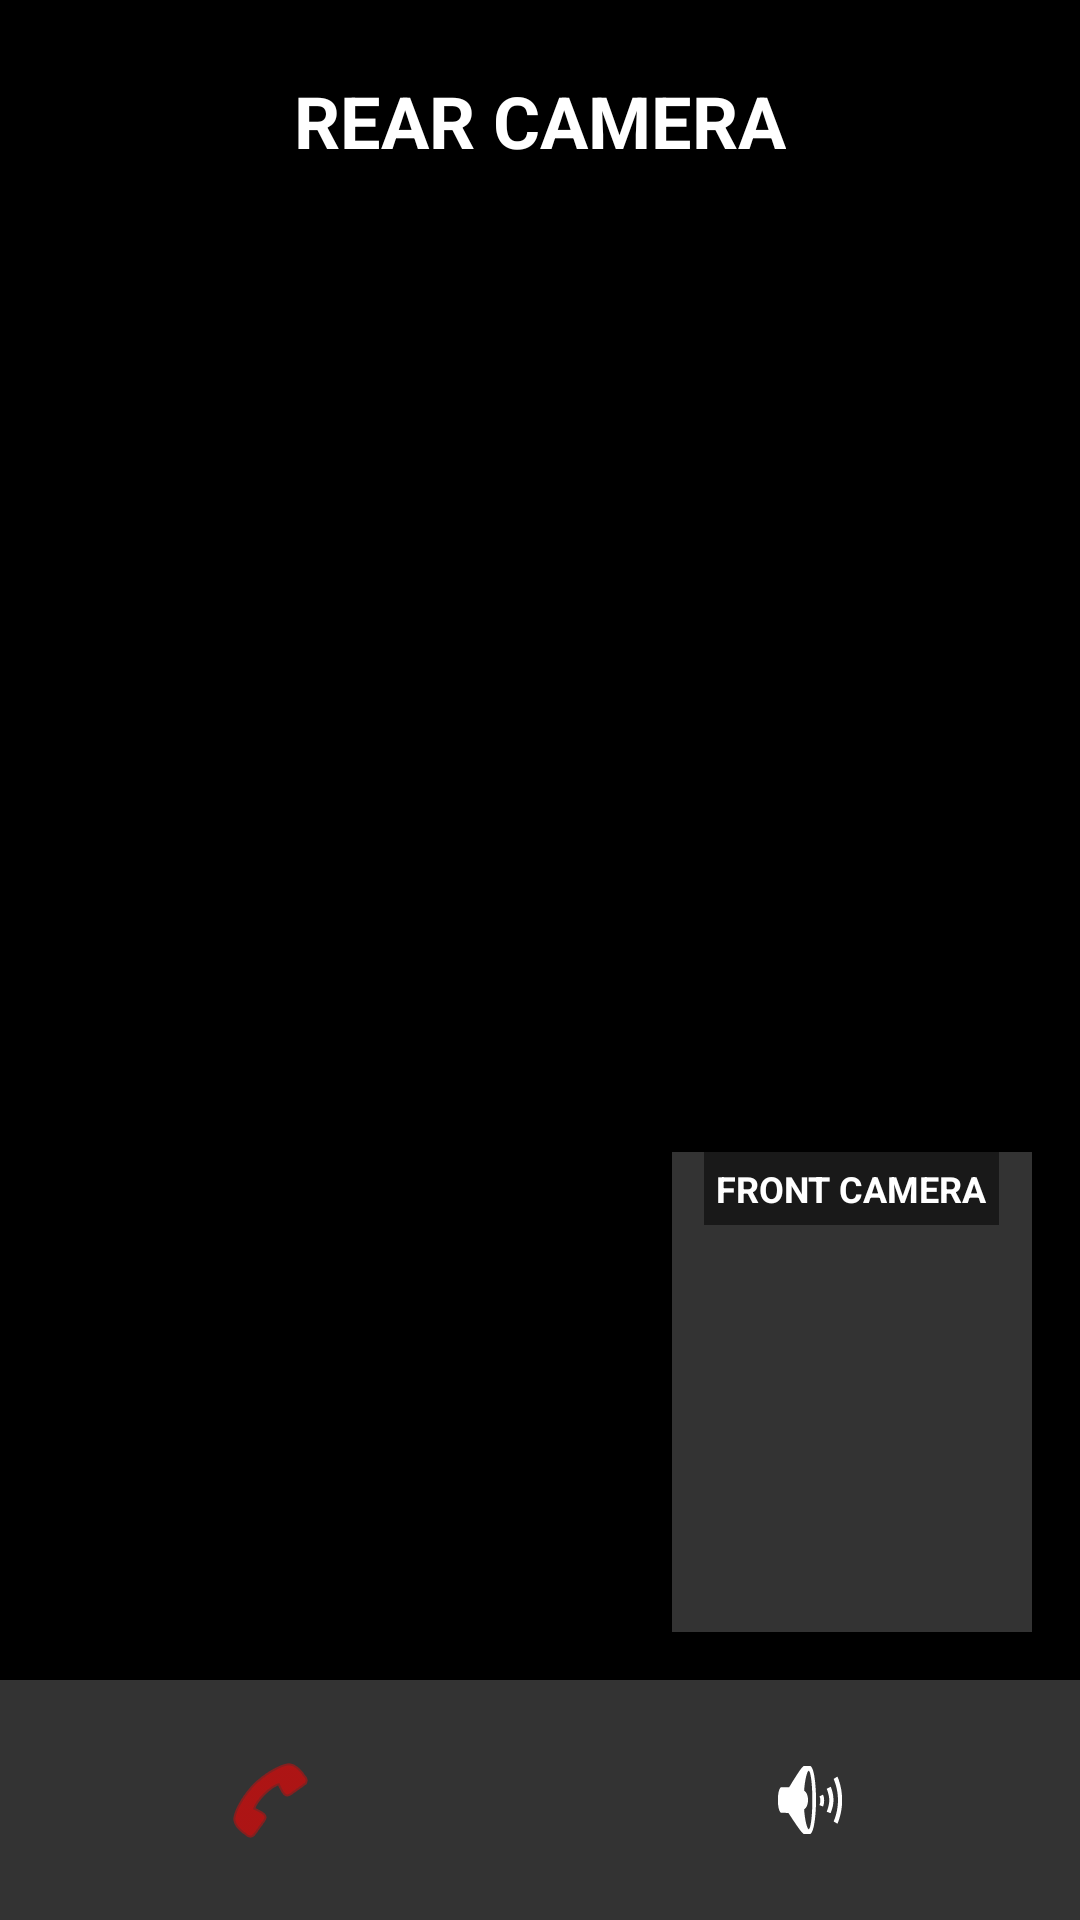

This screen was rendered from an Android layout file. Write that file and the resources it references.
<!-- AndroidManifest.xml: application theme Theme.AgoraDualCameraStream -->
<!-- res/layout/activity_live_stream.xml -->
<?xml version="1.0" encoding="utf-8"?>
<androidx.constraintlayout.widget.ConstraintLayout xmlns:android="http://schemas.android.com/apk/res/android"
    xmlns:app="http://schemas.android.com/apk/res-auto"
    xmlns:tools="http://schemas.android.com/tools"
    android:layout_width="match_parent"
    android:layout_height="match_parent"
    android:background="@color/black"
    tools:context=".LiveStreamActivity">

    <FrameLayout
        android:id="@+id/mainVideoContainer"
        android:layout_width="match_parent"
        android:layout_height="match_parent"
        android:layout_marginBottom="80dp"
        app:layout_constraintBottom_toBottomOf="parent"
        app:layout_constraintEnd_toEndOf="parent"
        app:layout_constraintStart_toStartOf="parent"
        app:layout_constraintTop_toTopOf="parent">

        <TextView
            android:id="@+id/tvMainCameraLabel"
            android:layout_width="wrap_content"
            android:layout_height="wrap_content"
            android:layout_gravity="center|top"
            android:layout_margin="16dp"
            android:background="#80000000"
            android:padding="8dp"
            android:text="REAR CAMERA"
            android:textColor="@color/white"
            android:textSize="24sp"
            android:textStyle="bold" />

    </FrameLayout>

    <FrameLayout
        android:id="@+id/secondaryVideoContainer"
        android:layout_width="120dp"
        android:layout_height="160dp"
        android:layout_margin="16dp"
        android:background="#333333"
        android:visibility="visible"
        app:layout_constraintBottom_toTopOf="@+id/controlsLayout"
        app:layout_constraintEnd_toEndOf="parent">

        <TextView
            android:id="@+id/tvSecondaryCameraLabel"
            android:layout_width="wrap_content"
            android:layout_height="wrap_content"
            android:layout_gravity="center|top"
            android:background="#80000000"
            android:padding="4dp"
            android:text="FRONT CAMERA"
            android:textColor="@color/white"
            android:textSize="12sp"
            android:textStyle="bold" />

    </FrameLayout>

    <LinearLayout
        android:id="@+id/controlsLayout"
        android:layout_width="match_parent"
        android:layout_height="80dp"
        android:background="#333333"
        android:gravity="center"
        android:orientation="horizontal"
        app:layout_constraintBottom_toBottomOf="parent"
        app:layout_constraintEnd_toEndOf="parent"
        app:layout_constraintStart_toStartOf="parent">

        <ImageButton
            android:id="@+id/btnEndStream"
            android:layout_width="0dp"
            android:layout_height="60dp"
            android:layout_weight="1"
            android:background="?attr/selectableItemBackgroundBorderless"
            android:contentDescription="@string/end_stream"
            android:src="@android:drawable/ic_menu_call"
            app:tint="@color/red" />

        <ImageButton
            android:id="@+id/btnSwitchCamera"
            android:layout_width="0dp"
            android:layout_height="60dp"
            android:layout_weight="1"
            android:visibility="gone"
            android:background="?attr/selectableItemBackgroundBorderless"
            android:contentDescription="@string/switch_camera"
            android:src="@android:drawable/ic_menu_camera"
            app:tint="@color/white" />

        <ImageButton
            android:id="@+id/btnMute"
            android:layout_width="0dp"
            android:layout_height="60dp"
            android:layout_weight="1"
            android:background="?attr/selectableItemBackgroundBorderless"
            android:contentDescription="@string/mute"
            android:src="@android:drawable/ic_lock_silent_mode_off"
            app:tint="@color/white" />

        <ImageButton
            android:id="@+id/btnUsers"
            android:layout_width="0dp"
            android:layout_height="60dp"
            android:layout_weight="1"
            android:background="?attr/selectableItemBackgroundBorderless"
            android:contentDescription="@string/users"
            android:visibility="gone"
            android:src="@android:drawable/ic_menu_my_calendar"
            app:tint="@color/white" />

    </LinearLayout>

    <androidx.recyclerview.widget.RecyclerView
        android:id="@+id/rvUsers"
        android:layout_width="match_parent"
        android:layout_height="0dp"
        android:background="#CC000000"
        android:padding="8dp"
        android:visibility="gone"
        app:layout_constraintBottom_toTopOf="@+id/controlsLayout"
        app:layout_constraintEnd_toEndOf="parent"
        app:layout_constraintStart_toStartOf="parent"
        app:layout_constraintTop_toTopOf="parent" />

</androidx.constraintlayout.widget.ConstraintLayout>
<!-- resources referenced by this layout -->
<resources>
  <color name="black">#FF000000</color>
  <color name="red">#FF0000</color>
  <color name="white">#FFFFFFFF</color>
  <string name="end_stream">End Stream</string>
  <string name="mute">Mute</string>
  <string name="switch_camera">Switch Camera</string>
  <string name="users">Users</string>
  <style name="Theme.AgoraDualCameraStream" parent="Theme.AppCompat.DayNight.NoActionBar">
          
          <item name="colorPrimary">@color/purple_500</item>
          <item name="colorPrimaryDark">@color/purple_700</item>
          <item name="colorAccent">@color/teal_200</item>
      </style>
  <color name="purple_500">#FF6200EE</color>
  <color name="purple_700">#FF3700B3</color>
  <color name="teal_200">#FF03DAC5</color>
</resources>
